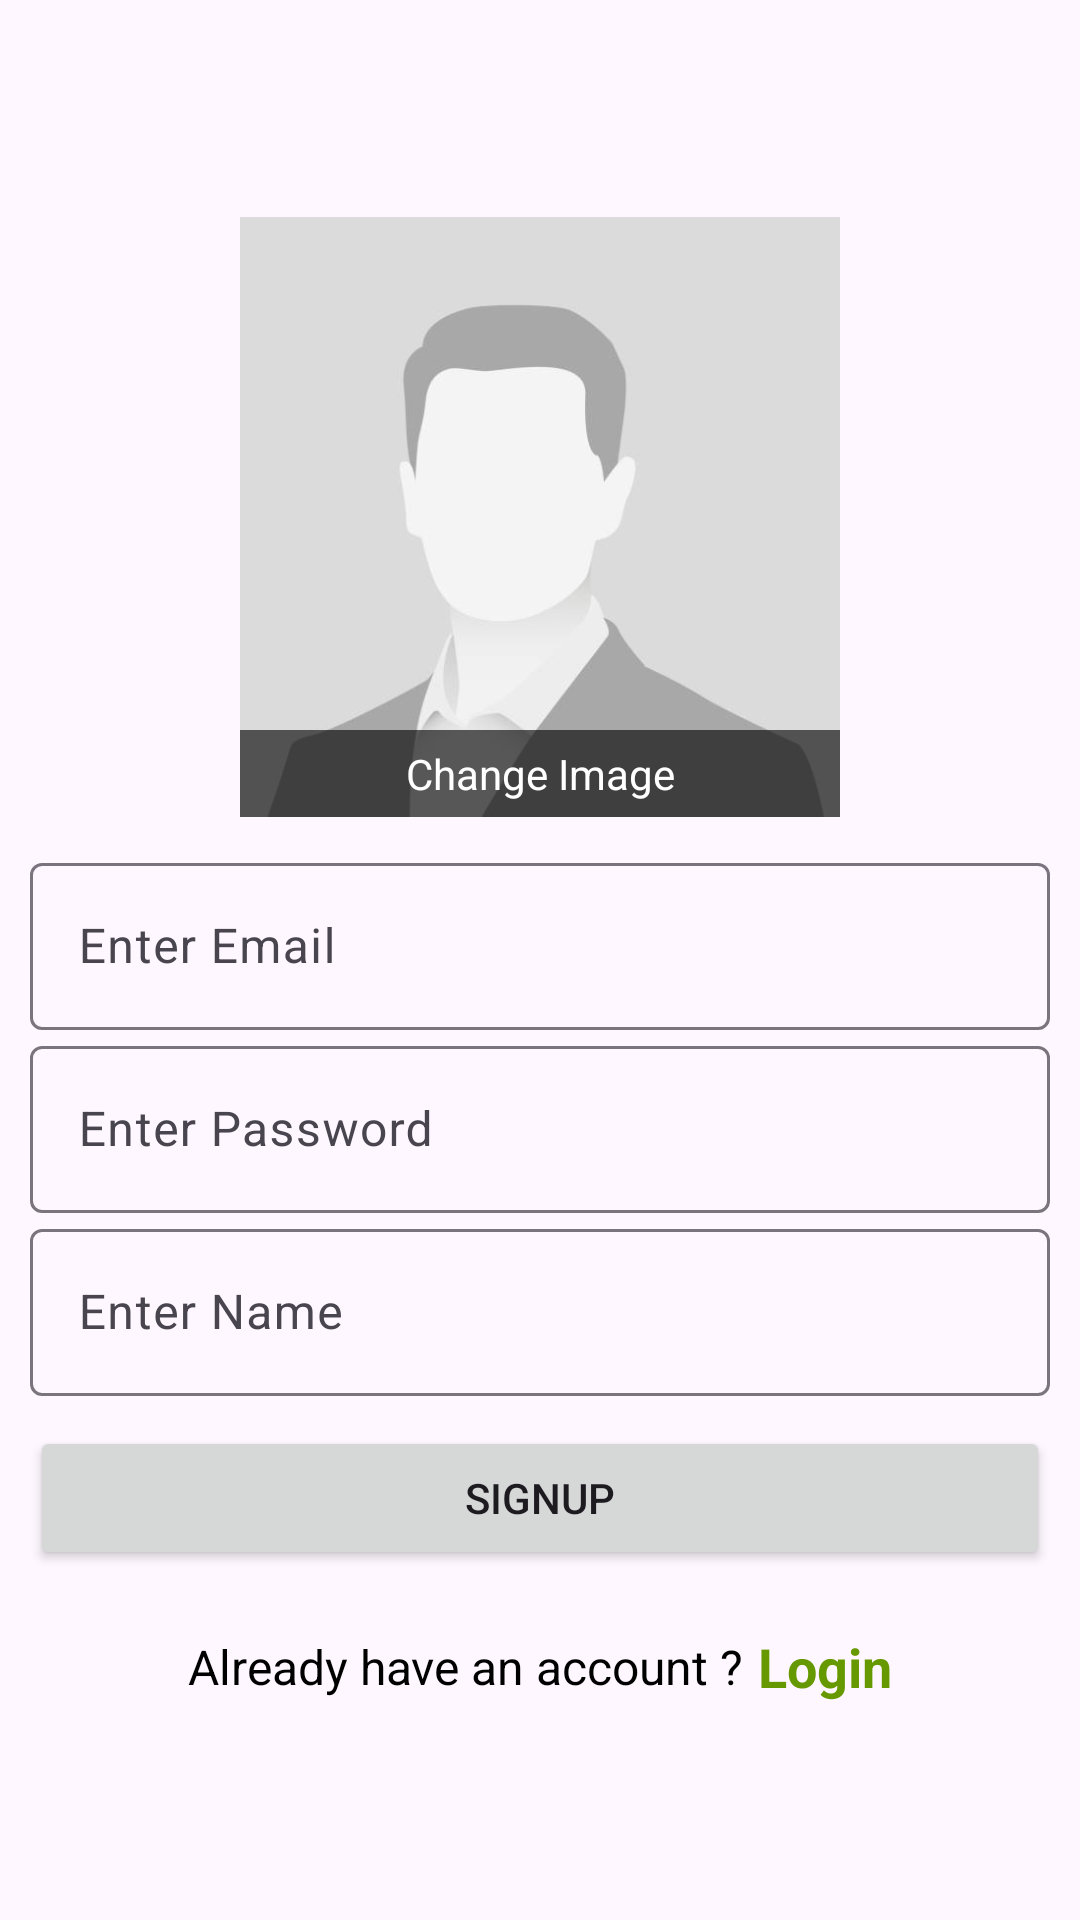

Here is an Android app screen rendered from its layout file. Give the layout XML and the strings, colors and styles it references.
<!-- AndroidManifest.xml: application theme Theme.Season3_6 -->
<!-- res/layout/activity_signup.xml -->
<?xml version="1.0" encoding="utf-8"?>
<RelativeLayout xmlns:android="http://schemas.android.com/apk/res/android"
    xmlns:app="http://schemas.android.com/apk/res-auto"
    xmlns:tools="http://schemas.android.com/tools"
    android:id="@+id/main"
    android:layout_width="match_parent"
    android:layout_height="match_parent"
    tools:context=".SignupActivity">

    <LinearLayout
        android:layout_width="match_parent"
        android:layout_height="wrap_content"
        android:layout_centerInParent="true"
        android:orientation="vertical"
        android:padding="10dp">

        <RelativeLayout
            android:layout_width="200dp"
            android:layout_height="200dp"
            android:layout_gravity="center"
            android:layout_marginBottom="10dp">

            <ImageView
                android:id="@+id/imageProfile"
                android:layout_width="match_parent"
                android:layout_height="match_parent"
                android:src="@drawable/img_profile" />

            <TextView
                android:id="@+id/tvChangePhoto"
                android:layout_width="match_parent"
                android:layout_height="wrap_content"
                android:layout_alignParentBottom="true"
                android:background="#9F000000"
                android:gravity="center"
                android:padding="5dp"
                android:text="Change Image"
                android:textColor="@android:color/white" />
        </RelativeLayout>

        <com.google.android.material.textfield.TextInputLayout
            android:layout_width="match_parent"
            android:layout_height="wrap_content"
            android:hint="Enter Email">

            <com.google.android.material.textfield.TextInputEditText
                android:id="@+id/inputEmail"
                android:layout_width="match_parent"
                android:layout_height="wrap_content"
                android:inputType="textEmailAddress" />
        </com.google.android.material.textfield.TextInputLayout>

        <com.google.android.material.textfield.TextInputLayout
            android:layout_width="match_parent"
            android:layout_height="wrap_content"
            android:hint="Enter Password">

            <com.google.android.material.textfield.TextInputEditText
                android:id="@+id/inputPassword"
                android:layout_width="match_parent"
                android:layout_height="wrap_content"
                android:inputType="textPassword" />
        </com.google.android.material.textfield.TextInputLayout>

        <com.google.android.material.textfield.TextInputLayout
            android:layout_width="match_parent"
            android:layout_height="wrap_content"
            android:hint="Enter Name">

            <com.google.android.material.textfield.TextInputEditText
                android:id="@+id/inputName"
                android:layout_width="match_parent"
                android:layout_height="wrap_content"
                android:inputType="text" />
        </com.google.android.material.textfield.TextInputLayout>

        <Button
            android:id="@+id/buttonSignup"
            android:layout_width="match_parent"
            android:layout_height="wrap_content"
            android:layout_marginTop="10dp"
            android:text="Signup" />

        <LinearLayout
            android:layout_width="match_parent"
            android:layout_height="wrap_content"
            android:layout_marginTop="20dp"
            android:gravity="center"
            android:orientation="horizontal"

            >

            <TextView
                android:layout_width="wrap_content"
                android:layout_height="wrap_content"
                android:layout_gravity="center_vertical"
                android:gravity="center"
                android:text="Already have an account ?"
                android:textColor="@android:color/black"
                android:textSize="16sp" />

            <TextView
                android:id="@+id/btnLogin"
                android:layout_width="wrap_content"
                android:layout_height="wrap_content"
                android:layout_gravity="center_vertical"
                android:layout_marginLeft="5dp"
                android:gravity="center"
                android:text="Login"
                android:textColor="@android:color/holo_green_dark"
                android:textSize="18sp"
                android:textStyle="bold" />
        </LinearLayout>

    </LinearLayout>

</RelativeLayout>
<!-- resources referenced by this layout -->
<resources>
  <!-- drawable img_profile: png bitmap (drawable, 42314 bytes) -->
  <style name="Theme.Season3_6" parent="Base.Theme.Season3_6" />
  <style name="Base.Theme.Season3_6" parent="Theme.Material3.DayNight.NoActionBar">
          
          
      </style>
</resources>
